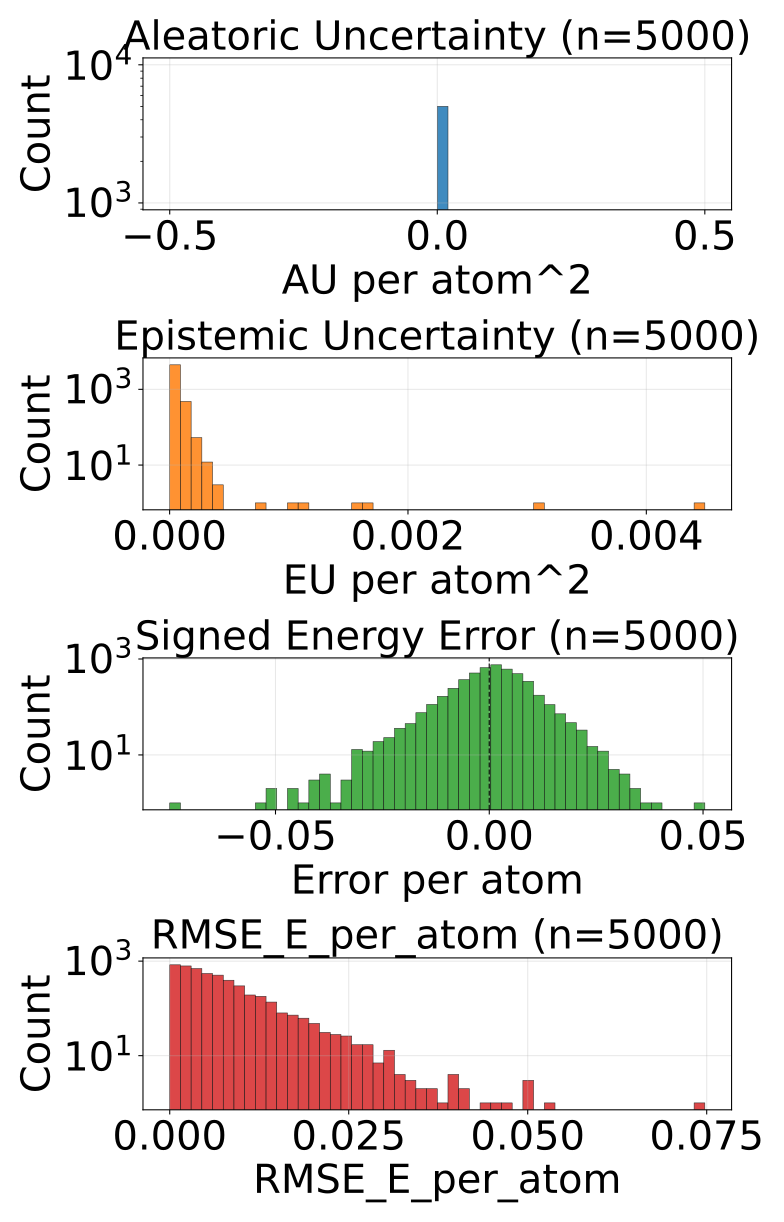

Source data for this figure (header and first rows):
config_index, num_atoms, ref_energy, pred_energy, error, sq_error, rmse_e_atom, aleatoric_var, epistemic_var, total_var
0, 22.0, -613.4, -613.4, 0.0007324, 5.364418029785156e-07, 0.0007324, 0.0, 2.2554584575118497e-05, 2.2554584575118497e-05
1, 22.0, -613.5, -613.5, 6.103515625e-05, 3.725290298461914e-09, 6.103515625e-05, 0.0, 2.4295412003993988e-05, 2.4295412003993988e-05
2, 22.0, -613.4, -613.4, 0.004028, 1.6227364540100098e-05, 0.004028, 0.0, 2.5695189833641052e-05, 2.5695189833641052e-05
3, 22.0, -613.4, -613.4, 0.0002441, 5.960464477539063e-08, 0.0002441, 0.0, 1.945067197084427e-05, 1.945067197084427e-05
4, 23.0, -675.5, -675.5, -0.005066, 2.5663524866104126e-05, 0.005066, 0.0, 3.7479585444089025e-05, 3.7479585444089025e-05
5, 21.0, -598, -598, 0.007385, 5.4541975259780884e-05, 0.007385, 0.0, 9.560547914588824e-05, 9.560547914588824e-05
6, 21.0, -598, -598.1, -0.008667, 7.511675357818604e-05, 0.008667, 0.0, 5.0969050789717585e-05, 5.0969050789717585e-05
7, 22.0, -546.3, -546.3, -0.005737, 3.291666507720947e-05, 0.005737, 0.0, 2.841949390131049e-05, 2.841949390131049e-05
8, 22.0, -546.4, -546.5, -0.005371, 2.8848648071289062e-05, 0.005371, 0.0, 3.100577669101767e-05, 3.100577669101767e-05
9, 23.0, -611.5, -611.5, 0.00708, 5.0127506256103516e-05, 0.00708, 0.0, 2.3572705686092377e-05, 2.3572705686092377e-05
10, 24.0, -671.3, -671.3, 0.007263, 5.2753835916519165e-05, 0.007263, 0.0, 1.598820017534308e-05, 1.598820017534308e-05
11, 24.0, -671.4, -671.4, -0.008057, 6.490945816040039e-05, 0.008057, 0.0, 3.605298843467608e-05, 3.605298843467608e-05
12, 24.0, -671.3, -671.3, -0.002808, 7.88271427154541e-06, 0.002808, 0.0, 1.2828410035581328e-05, 1.2828410035581328e-05
13, 24.0, -671.4, -671.4, 0.005493, 3.0174851417541504e-05, 0.005493, 0.0, 1.5852972865104675e-05, 1.5852972865104675e-05
14, 26.0, -634.7, -634.7, -0.004517, 2.039968967437744e-05, 0.004517, 0.0, 3.041904346900992e-05, 3.041904346900992e-05
15, 23.0, -547.6, -547.6, 0.0108, 0.0001167, 0.0108, 0.0, 3.8423204387072474e-05, 3.8423204387072474e-05
16, 23.0, -547.6, -547.6, 0.001343, 1.8030405044555664e-06, 0.001343, 0.0, 7.116794677131111e-06, 7.116794677131111e-06
17, 23.0, -547.6, -547.6, 0.00238, 5.666166543960571e-06, 0.00238, 0.0, 2.994462920469232e-05, 2.994462920469232e-05
18, 23.0, -547.6, -547.6, -0.01416, 0.0002005, 0.01416, 0.0, 6.720497913192958e-05, 6.720497913192958e-05
19, 24.0, -610, -610.1, -0.006409, 4.10713255405426e-05, 0.006409, 0.0, 2.6486068236408755e-05, 2.6486068236408755e-05
20, 24.0, -501.8, -501.8, 0.003082, 9.500421583652496e-06, 0.003082, 0.0, 4.264539893483743e-05, 4.264539893483743e-05
21, 24.0, -502.3, -502.3, 0.002106, 4.434026777744293e-06, 0.002106, 0.0, 4.373909905552864e-05, 4.373909905552864e-05
22, 25.0, -563.9, -563.9, -0.001648, 2.7157366275787354e-06, 0.001648, 0.0, 2.141278309863992e-05, 2.141278309863992e-05
23, 25.0, -564, -564, 0.009399, 8.834898471832275e-05, 0.009399, 0.0, 9.468198186368681e-06, 9.468198186368681e-06
24, 26.0, -621, -621, -0.002075, 4.306435585021973e-06, 0.002075, 0.0, 8.483975761919282e-06, 8.483975761919282e-06
25, 26.0, -521.5, -521.5, 0.004578, 2.0954757928848267e-05, 0.004578, 0.0, 2.782978071991238e-06, 2.782978071991238e-06
26, 26.0, -521.6, -521.6, 0.002075, 4.306435585021973e-06, 0.002075, 0.0, 1.063179206539644e-05, 1.063179206539644e-05
27, 27.0, -577.9, -577.9, 0.002502, 6.2622129917144775e-06, 0.002502, 0.0, 2.806857264658902e-05, 2.806857264658902e-05
28, 27.0, -577.9, -577.9, -0.006836, 4.673004150390625e-05, 0.006836, 0.0, 4.890393392997794e-05, 4.890393392997794e-05
29, 28.0, -590.6, -590.6, 0.0001831, 3.3527612686157227e-08, 0.0001831, 0.0, 1.1375918802514207e-05, 1.1375918802514207e-05
30, 33.0, -811.1, -811.1, -0.001099, 1.2069940567016602e-06, 0.001099, 0.0, 1.0158680197491776e-05, 1.0158680197491776e-05
31, 28.0, -670.2, -670.2, -0.001343, 1.8030405044555664e-06, 0.001343, 0.0, 2.913139724114444e-05, 2.913139724114444e-05
32, 26.0, -464.8, -464.8, 0.01227, 0.0001505, 0.01227, 0.0, 3.700843080878258e-05, 3.700843080878258e-05
33, 29.0, -589.9, -589.9, -0.0001831, 3.3527612686157227e-08, 0.0001831, 0.0, 4.0619448554934934e-05, 4.0619448554934934e-05
34, 29.0, -539.3, -539.3, 0.001892, 3.5800039768218994e-06, 0.001892, 0.0, 1.232195609190967e-05, 1.232195609190967e-05
35, 29.0, -539.2, -539.2, -0.005981, 3.577768802642822e-05, 0.005981, 0.0, 2.330802453798242e-05, 2.330802453798242e-05
36, 30.0, -589.5, -589.5, 0.001038, 1.0766088962554932e-06, 0.001038, 0.0, 2.468191087245941e-05, 2.468191087245941e-05
37, 31.0, -636.4, -636.4, -0.008484, 7.197633385658264e-05, 0.008484, 0.0, 8.675512071931735e-05, 8.675512071931735e-05
38, 31.0, -636.4, -636.4, -0.004517, 2.039968967437744e-05, 0.004517, 0.0, 1.1142716175527312e-05, 1.1142716175527312e-05
39, 31.0, -636.4, -636.4, -0.01526, 0.0002328, 0.01526, 0.0, 3.5054050385951996e-05, 3.5054050385951996e-05
40, 33.0, -721.9, -721.9, -0.00238, 5.666166543960571e-06, 0.00238, 0.0, 1.8963590264320374e-05, 1.8963590264320374e-05
41, 33.0, -721.9, -721.9, -0.01208, 0.000146, 0.01208, 0.0, 1.21673565445235e-05, 1.21673565445235e-05
42, 33.0, -721.9, -721.9, 0.007141, 5.099549889564514e-05, 0.007141, 0.0, 2.9472819733200595e-05, 2.9472819733200595e-05
43, 33.0, -721.9, -721.9, 0.001892, 3.5800039768218994e-06, 0.001892, 0.0, 8.974224328994751e-06, 8.974224328994751e-06
44, 35.0, -797.5, -797.5, -0.003235, 1.0464340448379517e-05, 0.003235, 0.0, 2.5697798264445737e-05, 2.5697798264445737e-05
45, 35.0, -797.5, -797.5, -0.01428, 0.000204, 0.01428, 0.0, 4.861727211391553e-05, 4.861727211391553e-05
46, 35.0, -797.5, -797.5, -0.004883, 2.384185791015625e-05, 0.004883, 0.0, 4.824958887184039e-05, 4.824958887184039e-05
47, 35.0, -797.5, -797.5, -0.00415, 1.722574234008789e-05, 0.00415, 0.0, 2.3218244677991606e-05, 2.3218244677991606e-05
48, 35.0, -797.5, -797.5, -0.002258, 5.09992241859436e-06, 0.002258, 0.0, 2.435259557387326e-05, 2.435259557387326e-05
49, 35.0, -797.5, -797.5, -0.005554, 3.084912896156311e-05, 0.005554, 0.0, 1.648813486099243e-05, 1.648813486099243e-05
50, 35.0, -797.6, -797.6, -0.003235, 1.0464340448379517e-05, 0.003235, 0.0, 1.6877613234100863e-05, 1.6877613234100863e-05
51, 27.0, -468.9, -468.9, -0.001495, 2.236105501651764e-06, 0.001495, 0.0, 1.1853082469315268e-05, 1.1853082469315268e-05
52, 27.0, -468.8, -468.8, 0.002472, 6.1104074120521545e-06, 0.002472, 0.0, 1.7489353922428563e-05, 1.7489353922428563e-05
53, 27.0, -468.3, -468.4, -0.004974, 2.474430948495865e-05, 0.004974, 0.0, 0.0003617, 0.0003617
54, 27.0, -468.3, -468.4, -0.009094, 8.270516991615295e-05, 0.009094, 0.0, 0.0003043, 0.0003043
55, 27.0, -468.4, -468.4, -0.004822, 2.3249536752700806e-05, 0.004822, 0.0, 0.0001637, 0.0001637
56, 28.0, -525.2, -525.2, 0.008301, 6.890296936035156e-05, 0.008301, 0.0, 1.9537657863111235e-05, 1.9537657863111235e-05
57, 28.0, -525.3, -525.3, 0.0004883, 2.384185791015625e-07, 0.0004883, 0.0, 1.241527479578508e-05, 1.241527479578508e-05
58, 28.0, -432.9, -432.9, 0.001495, 2.236105501651764e-06, 0.001495, 0.0, 8.148327651724685e-06, 8.148327651724685e-06
59, 28.0, -432.9, -432.9, 0.003052, 9.313225746154785e-06, 0.003052, 0.0, 1.861485725385137e-05, 1.861485725385137e-05
... 4,940 more rows
